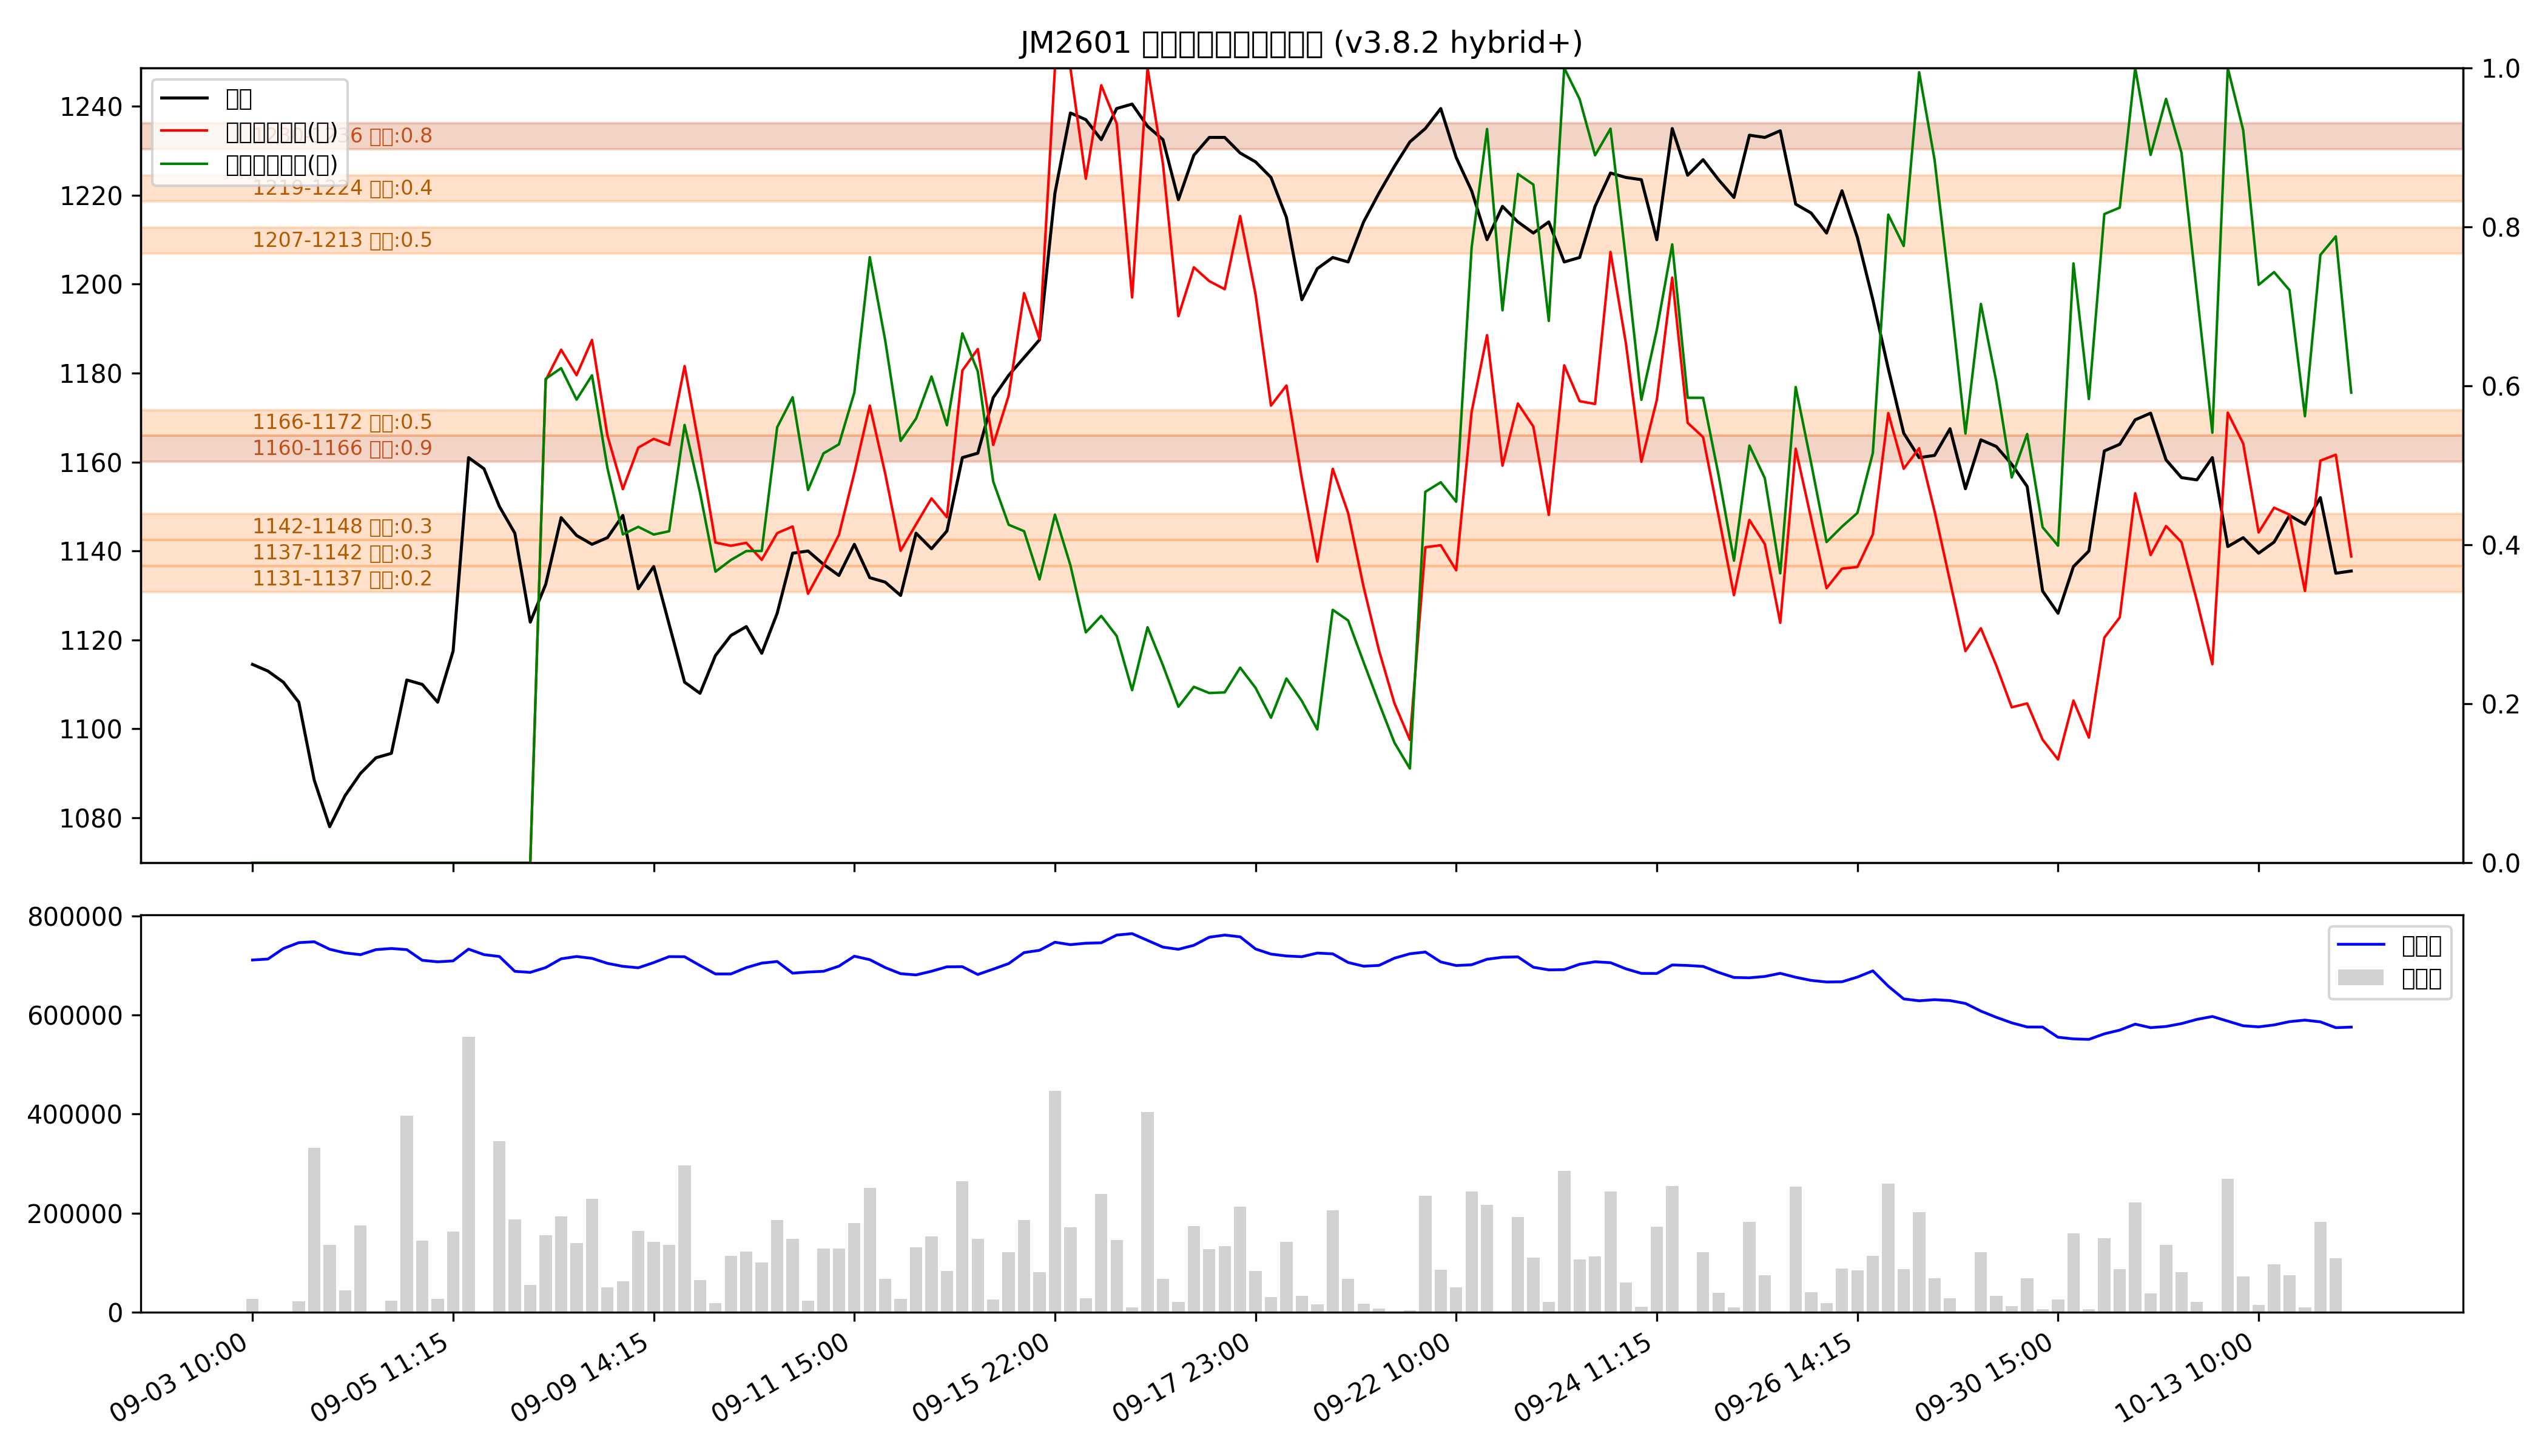

Source data for this figure (header and first rows):
low, high, recent_strength, all_strength, avg_strength, persistent, zone_type
1131, 1137, 0.0, 0.3, 0.2, False, 短期区
1137, 1142, 0.1, 0.4, 0.3, False, 短期区
1142, 1148, 0.2, 0.4, 0.3, False, 短期区
1160, 1166, 强：0.8, 强：1.0, 强：0.9, True, 持久区
1166, 1172, 0.7, 0.2, 0.5, False, 短期区
1207, 1213, 0.8, 0.3, 0.5, False, 短期区
1219, 1224, 0.2, 0.5, 0.4, False, 短期区
1230, 1236, 强：1.0, 强：0.7, 强：0.8, True, 持久区
